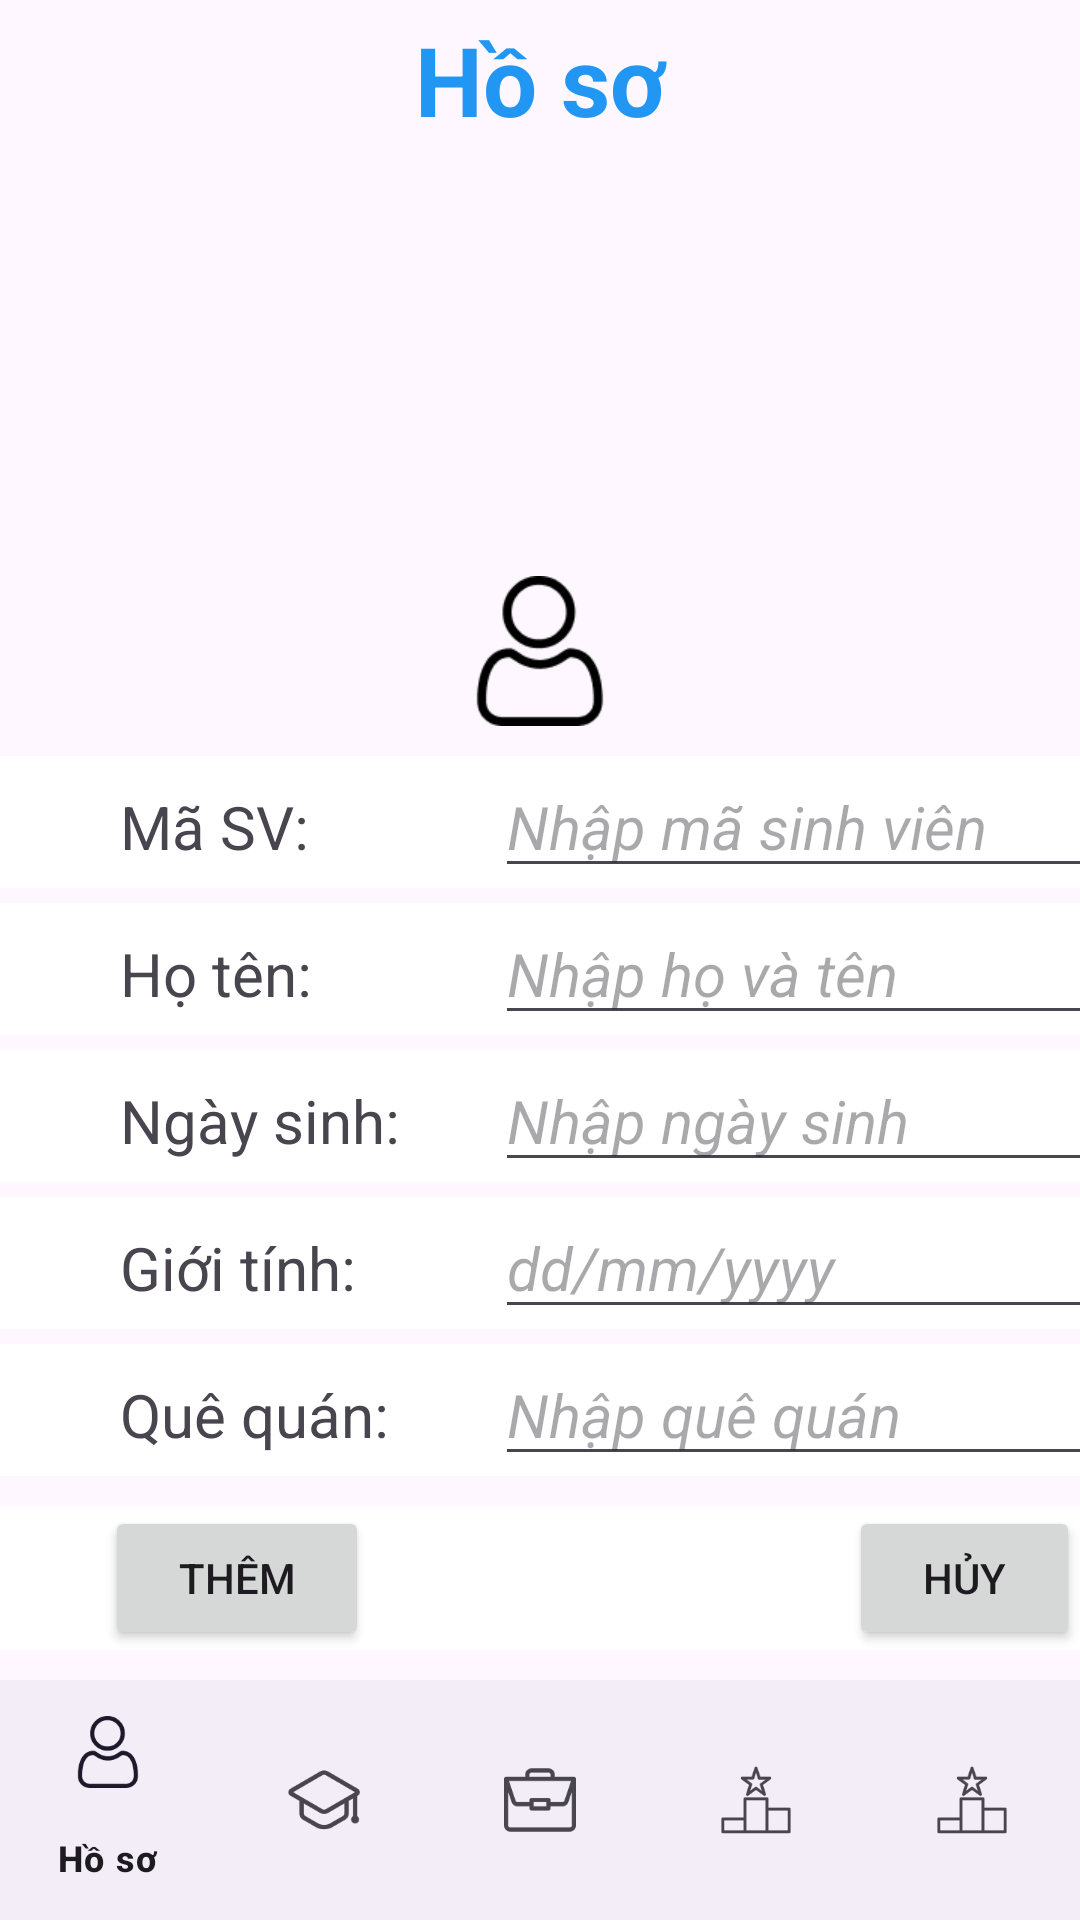

The Android layout XML behind this screen, and the referenced resources:
<!-- AndroidManifest.xml: application theme Theme.ManagementProfile -->
<!-- res/layout/fragment_profile.xml -->
<?xml version="1.0" encoding="utf-8"?>
<RelativeLayout xmlns:android="http://schemas.android.com/apk/res/android"
    android:layout_width="match_parent"
    android:layout_height="match_parent"
    xmlns:app="http://schemas.android.com/apk/res-auto"
    android:orientation="vertical">

    <LinearLayout
        android:layout_width="match_parent"
        android:layout_height="wrap_content"
        android:orientation="vertical">

        <TextView
            android:id="@+id/textView1"
            android:layout_width="match_parent"
            android:layout_height="wrap_content"
            android:layout_marginTop="5dp"
            android:gravity="center"
            android:text="Hồ sơ"
            android:textColor="#2196F3"
            android:textSize="32sp"
            android:textStyle="bold"/>
    </LinearLayout>

        <androidx.recyclerview.widget.RecyclerView
            android:layout_width="match_parent"
            android:layout_height="wrap_content"
            android:layout_marginRight="20dp"
            android:layout_marginTop="50dp"
            android:layout_marginLeft="20dp"
            android:id="@+id/recycleView"/>


    <LinearLayout
        android:layout_width="match_parent"
        android:layout_height="50dp"/>

    <LinearLayout
        android:layout_width="match_parent"
        android:layout_height="wrap_content"
        android:orientation="vertical"
        android:layout_alignParentBottom="true"
        android:layout_marginBottom="90dp">

        <ImageView
            android:layout_width="50dp"
            android:layout_height="50dp"
            android:layout_gravity="center"
            android:layout_marginBottom="5dp"
            android:textSize="20sp"
            android:src="@drawable/user" />

        <LinearLayout
            android:layout_width="match_parent"
            android:layout_height="wrap_content"
            android:layout_marginTop="5dp"
            android:background="@color/white"
            android:orientation="horizontal">

            <TextView
                android:layout_width="100dp"
                android:layout_height="wrap_content"
                android:layout_marginLeft="40dp"
                android:text="Mã SV:"
                android:textSize="20sp" />

            <EditText
                android:layout_width="220dp"
                android:layout_height="wrap_content"
                android:layout_marginLeft="25dp"
                android:hint="Nhập mã sinh viên"
                android:textSize="20sp"
                android:textStyle="italic" />
        </LinearLayout>

        <LinearLayout
            android:layout_width="match_parent"
            android:layout_height="wrap_content"
            android:layout_marginTop="5dp"
            android:background="@color/white"
            android:orientation="horizontal">

            <TextView
                android:layout_width="100dp"
                android:layout_height="wrap_content"
                android:layout_marginLeft="40dp"
                android:text="Họ tên: "
                android:textSize="20sp" />

            <EditText
                android:layout_width="220dp"
                android:layout_height="wrap_content"
                android:layout_marginLeft="25dp"
                android:hint="Nhập họ và tên"
                android:textSize="20sp"
                android:textStyle="italic" />
        </LinearLayout>

        <LinearLayout
            android:layout_width="match_parent"
            android:layout_height="wrap_content"
            android:layout_marginTop="5dp"
            android:background="@color/white"
            android:orientation="horizontal">

            <TextView
                android:layout_width="100dp"
                android:layout_height="wrap_content"
                android:layout_marginLeft="40dp"
                android:text="Ngày sinh: "
                android:textSize="20sp" />

            <EditText
                android:layout_width="220dp"
                android:layout_height="wrap_content"
                android:layout_marginLeft="25dp"
                android:textSize="20sp"
                android:hint="Nhập ngày sinh"
                android:textStyle="italic" />
        </LinearLayout>

        <LinearLayout
            android:layout_width="match_parent"
            android:layout_height="wrap_content"
            android:layout_marginTop="5dp"
            android:background="@color/white"
            android:orientation="horizontal">

            <TextView
                android:layout_width="100dp"
                android:layout_height="wrap_content"
                android:layout_marginLeft="40dp"
                android:text="Giới tính: "
                android:textSize="20sp" />

            <EditText
                android:layout_width="220dp"
                android:layout_height="wrap_content"
                android:layout_marginLeft="25dp"
                android:hint="dd/mm/yyyy"
                android:textSize="20sp"
                android:textStyle="italic" />
        </LinearLayout>

        <LinearLayout
            android:layout_width="match_parent"
            android:layout_height="wrap_content"
            android:layout_marginTop="5dp"
            android:background="@color/white"
            android:orientation="horizontal">

            <TextView
                android:layout_width="100dp"
                android:layout_height="wrap_content"
                android:layout_marginLeft="40dp"
                android:text="Quê quán: "
                android:textSize="20sp" />

            <EditText
                android:layout_width="220dp"
                android:layout_height="wrap_content"
                android:layout_marginLeft="25dp"
                android:hint="Nhập quê quán"
                android:textSize="20sp"
                android:textStyle="italic" />
        </LinearLayout>

        <LinearLayout
            android:layout_width="match_parent"
            android:layout_height="wrap_content"
            android:layout_marginTop="10dp"
            android:background="@color/white"
            android:orientation="horizontal">

            <Button
                android:layout_width="wrap_content"
                android:layout_height="wrap_content"
                android:layout_marginLeft="35dp"
                android:text="Thêm" />

            <Button
                android:layout_width="wrap_content"
                android:layout_height="wrap_content"
                android:layout_marginLeft="160dp"
                android:text="Hủy" />
        </LinearLayout>


    </LinearLayout>
    <com.google.android.material.bottomnavigation.BottomNavigationView
        android:layout_width="match_parent"
        android:layout_height="wrap_content"
        android:id="@+id/bottom_nav"
        app:menu="@menu/navigation"
        android:layout_alignParentBottom="true"/>
</RelativeLayout>
<!-- resources referenced by this layout -->
<resources>
  <!-- drawable user: png bitmap (drawable, 1626 bytes) -->
  <style name="Theme.ManagementProfile" parent="Base.Theme.ManagementProfile" />
  <style name="Base.Theme.ManagementProfile" parent="Theme.Material3.DayNight.NoActionBar">
          
          
      </style>
  <!-- not gathered from this repository: default colours our renderer supplied (Android Studio template values) -->
  <color name="white">#FFFFFFFF</color>
</resources>
